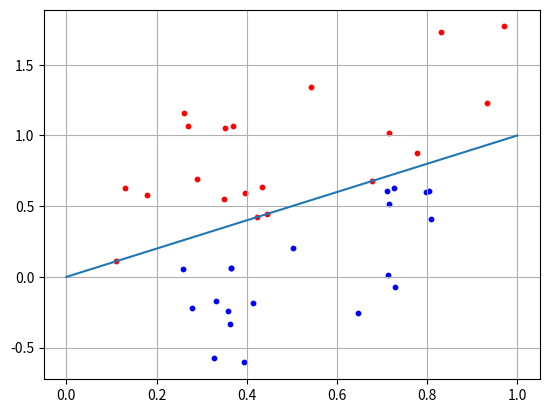

The matplotlib source for this figure:
import numpy as np
import matplotlib.pyplot as plt

N=20

x1 = np.random.random(N)
x2 = x1 + [np.random.randint(10)/10 for i in range(N)]
C1 = [x1, x2]

x1 = np.random.random(N)
x2 = x1 - [np.random.randint(10)/10 for i in range(N)] - 0.1
C2 = [x1, x2]

f = [0,1]

w = np.array([-0.3, 0.3])
for i in range(N):
    x = np.array([C1[0][i], C1[1][i]])
    y = np.dot(w, x)
    if y >= 0:
        print("Class C1")
    else:
        print("Class C2")

plt.scatter(C1[0][:], C1[1][:], s=10, c='red')
plt.scatter(C2[0][:], C2[1][:], s=10, c='blue')
plt.plot(f)
plt.grid(True)
plt.show()
 
